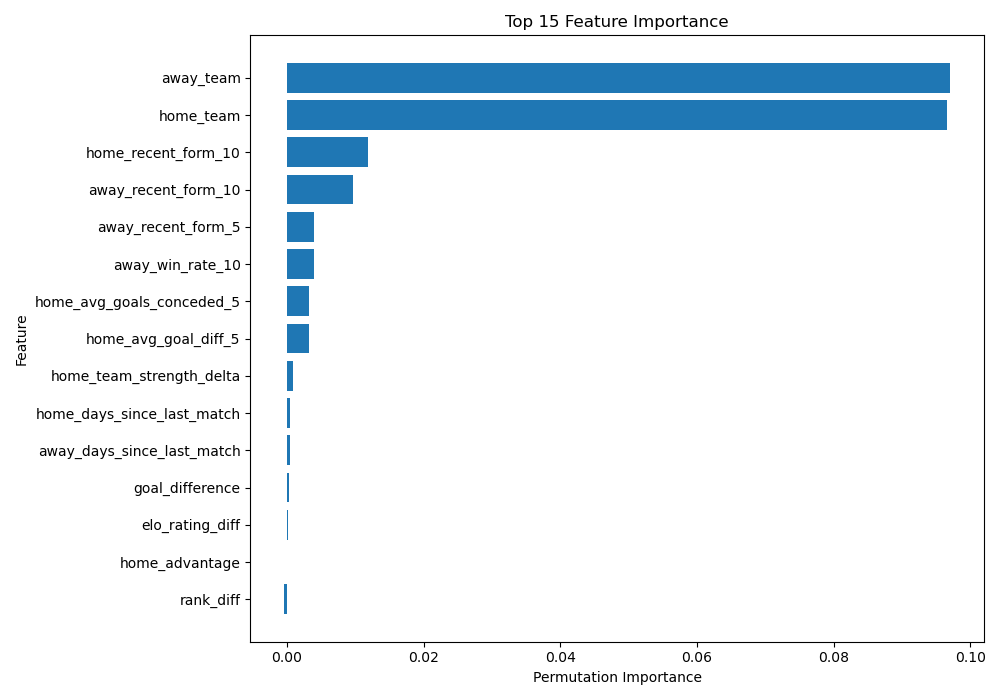

Values plotted in this chart, from the file beside it:
Feature, Importance, Std
away_team, 0.09709, 0.006397
home_team, 0.09663, 0.005868
home_recent_form_10, 0.01181, 0.003642
away_recent_form_10, 0.009708, 0.00465
away_recent_form_5, 0.004006, 0.00356
away_win_rate_10, 0.003903, 0.001875
home_avg_goals_conceded_5, 0.003271, 0.002723
home_avg_goal_diff_5, 0.003227, 0.002092
home_team_strength_delta, 0.0009597, 0.001109
home_days_since_last_match, 0.0004269, 0.0003623
away_days_since_last_match, 0.0003852, 0.0003139
goal_difference, 0.0003641, 0.002885
elo_rating_diff, 0.0002117, 0.001024
home_advantage, 0.0, 0.0
rank_diff, -0.0004661, 0.0005304
home_avg_goals_scored_5, -0.0006375, 0.001465
home_win_rate_5, -0.0007404, 0.001504
home_team_win_rate, -0.0007404, 0.001504
home_win_rate_10, -0.0009399, 0.001678
away_avg_goals_conceded_5, -0.001041, 0.001207
away_avg_goals_scored_5, -0.001134, 0.00118
away_team_win_rate, -0.001752, 0.001112
away_win_rate_5, -0.001752, 0.001112
home_elo_rating, -0.002183, 0.001282
away_avg_goal_diff_5, -0.002273, 0.001143
home_recent_form_5, -0.002703, 0.002271
away_elo_rating, -0.003145, 0.001828
